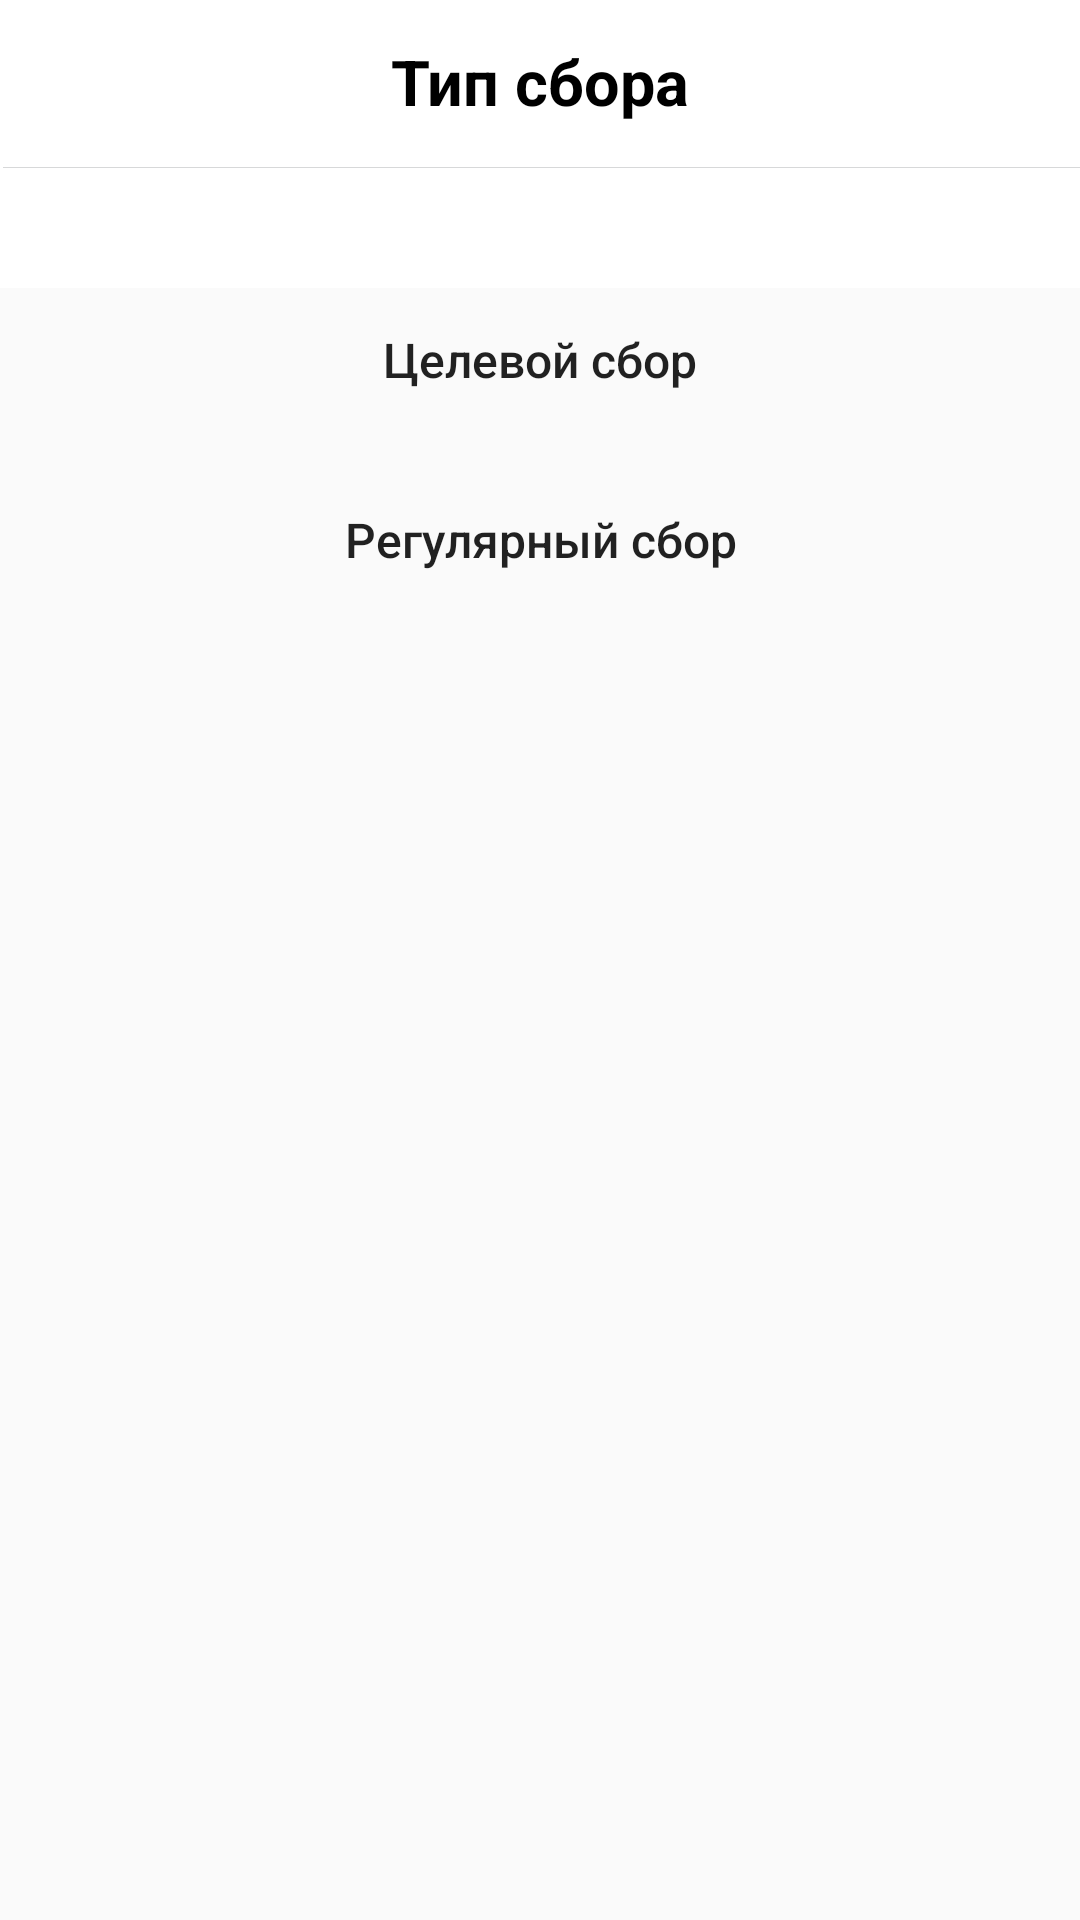

Layout XML and referenced resources for this Android screen:
<!-- AndroidManifest.xml: application theme AppTheme -->
<!-- res/layout/collection_type.xml -->
<?xml version="1.0" encoding="utf-8"?>
<LinearLayout xmlns:android="http://schemas.android.com/apk/res/android"
    android:layout_width="match_parent"
    android:layout_height="match_parent"
    android:orientation="vertical">

    <LinearLayout
        android:id="@+id/x_base_pane"
        android:layout_width="match_parent"
        android:layout_height="wrap_content"
        android:background="@drawable/x_base_pane"
        android:clipToOutline="true"
        android:orientation="vertical">

        <TextView
            android:id="@+id/title"
            android:layout_width="match_parent"
            android:layout_height="wrap_content"
            android:layout_gravity="bottom"
            android:layout_marginTop="13.5dp"
            android:gravity="center_horizontal|top"
            android:lineSpacingExtra="1sp"
            android:text="@string/header_type"
            android:textAppearance="@style/title"
            android:textStyle="bold"
            android:translationY="-0.7sp" />

        <View
            android:id="@+id/separator_t"
            android:layout_width="wrap_content"
            android:layout_height="0.33dp"
            android:layout_marginStart="1dp"
            android:layout_marginTop="13.5dp"
            android:layout_marginEnd="-1dp"
            android:background="@drawable/separator_t" />

    </LinearLayout>

    <LinearLayout
        android:layout_width="match_parent"
        android:layout_height="match_parent"
        android:orientation="vertical"
        android:paddingLeft="12dp"
        android:paddingRight="12dp">

        <Button
            android:id="@+id/button"
            android:layout_width="match_parent"
            android:layout_height="wrap_content"
            android:background="@drawable/x_base_bann"
            android:text="@string/target_pay"
            android:textAllCaps="false"
            android:textSize="16sp" />

        <Button
            android:id="@+id/button2"
            android:layout_width="match_parent"
            android:layout_height="wrap_content"
            android:layout_marginTop="12dp"
            android:background="@drawable/x_base_bann"
            android:selectAllOnFocus="false"
            android:text="@string/regular_type"
            android:textAllCaps="false"
            android:textSize="16sp" />
    </LinearLayout>

</LinearLayout>
<!-- resources referenced by this layout -->
<resources>
  <!-- drawable separator_t (drawable) -->
  <?xml version="1.0" encoding="utf-8"?>
  <vector
      xmlns:android="http://schemas.android.com/apk/res/android"
      xmlns:aapt="http://schemas.android.com/aapt"
      android:width="351dp"
      android:height="0.33dp"
      android:viewportWidth="351"
      android:viewportHeight="0.33"
      >
  
      <group>
  
          <clip-path
              android:pathData="M0 0H351V0.33H0V0Z"
              />
  
          <path
              android:pathData="M0 0V0.33H351V0"
              android:fillColor="#D7D8D9"
              />
  
      </group>
  
  </vector>
  <!-- drawable x_base_pane (drawable) -->
  <?xml version="1.0" encoding="utf-8"?>
      <vector
          xmlns:android="http://schemas.android.com/apk/res/android"
          xmlns:aapt="http://schemas.android.com/aapt"
          android:width="375dp"
          android:height="96dp"
          android:viewportWidth="375"
          android:viewportHeight="96"
          >
  
          <group>
  
              <clip-path
                  android:pathData="M0 0H375V96H0V0Z"
                  />
  
              <path
                  android:pathData="M0 0V96H375V0"
                  android:fillColor="#FFFFFF"
                  />
  
          </group>
  
      </vector>
  <string name="header_type">Тип сбора</string>
  <string name="regular_type">Регулярный сбор</string>
  <string name="target_pay">Целевой сбор</string>
  <style name="title">
  
          <item name="android:textSize">
              21sp
          </item>
  
          <item name="android:textColor">
              #000000
          </item>
  
      </style>
  <style name="AppTheme" parent="Theme.AppCompat.Light.DarkActionBar">
          
          <item name="colorPrimary">@color/colorPrimary</item>
          <item name="colorPrimaryDark">@color/colorPrimaryDark</item>
          <item name="colorAccent">@color/colorAccent</item>
      </style>
  <!-- not gathered from this repository: default colours our renderer supplied (Android Studio template values) -->
  <color name="colorPrimary">#FF6200EE</color>
  <color name="colorPrimaryDark">#FF3700B3</color>
  <color name="colorAccent">#FF03DAC5</color>
</resources>
